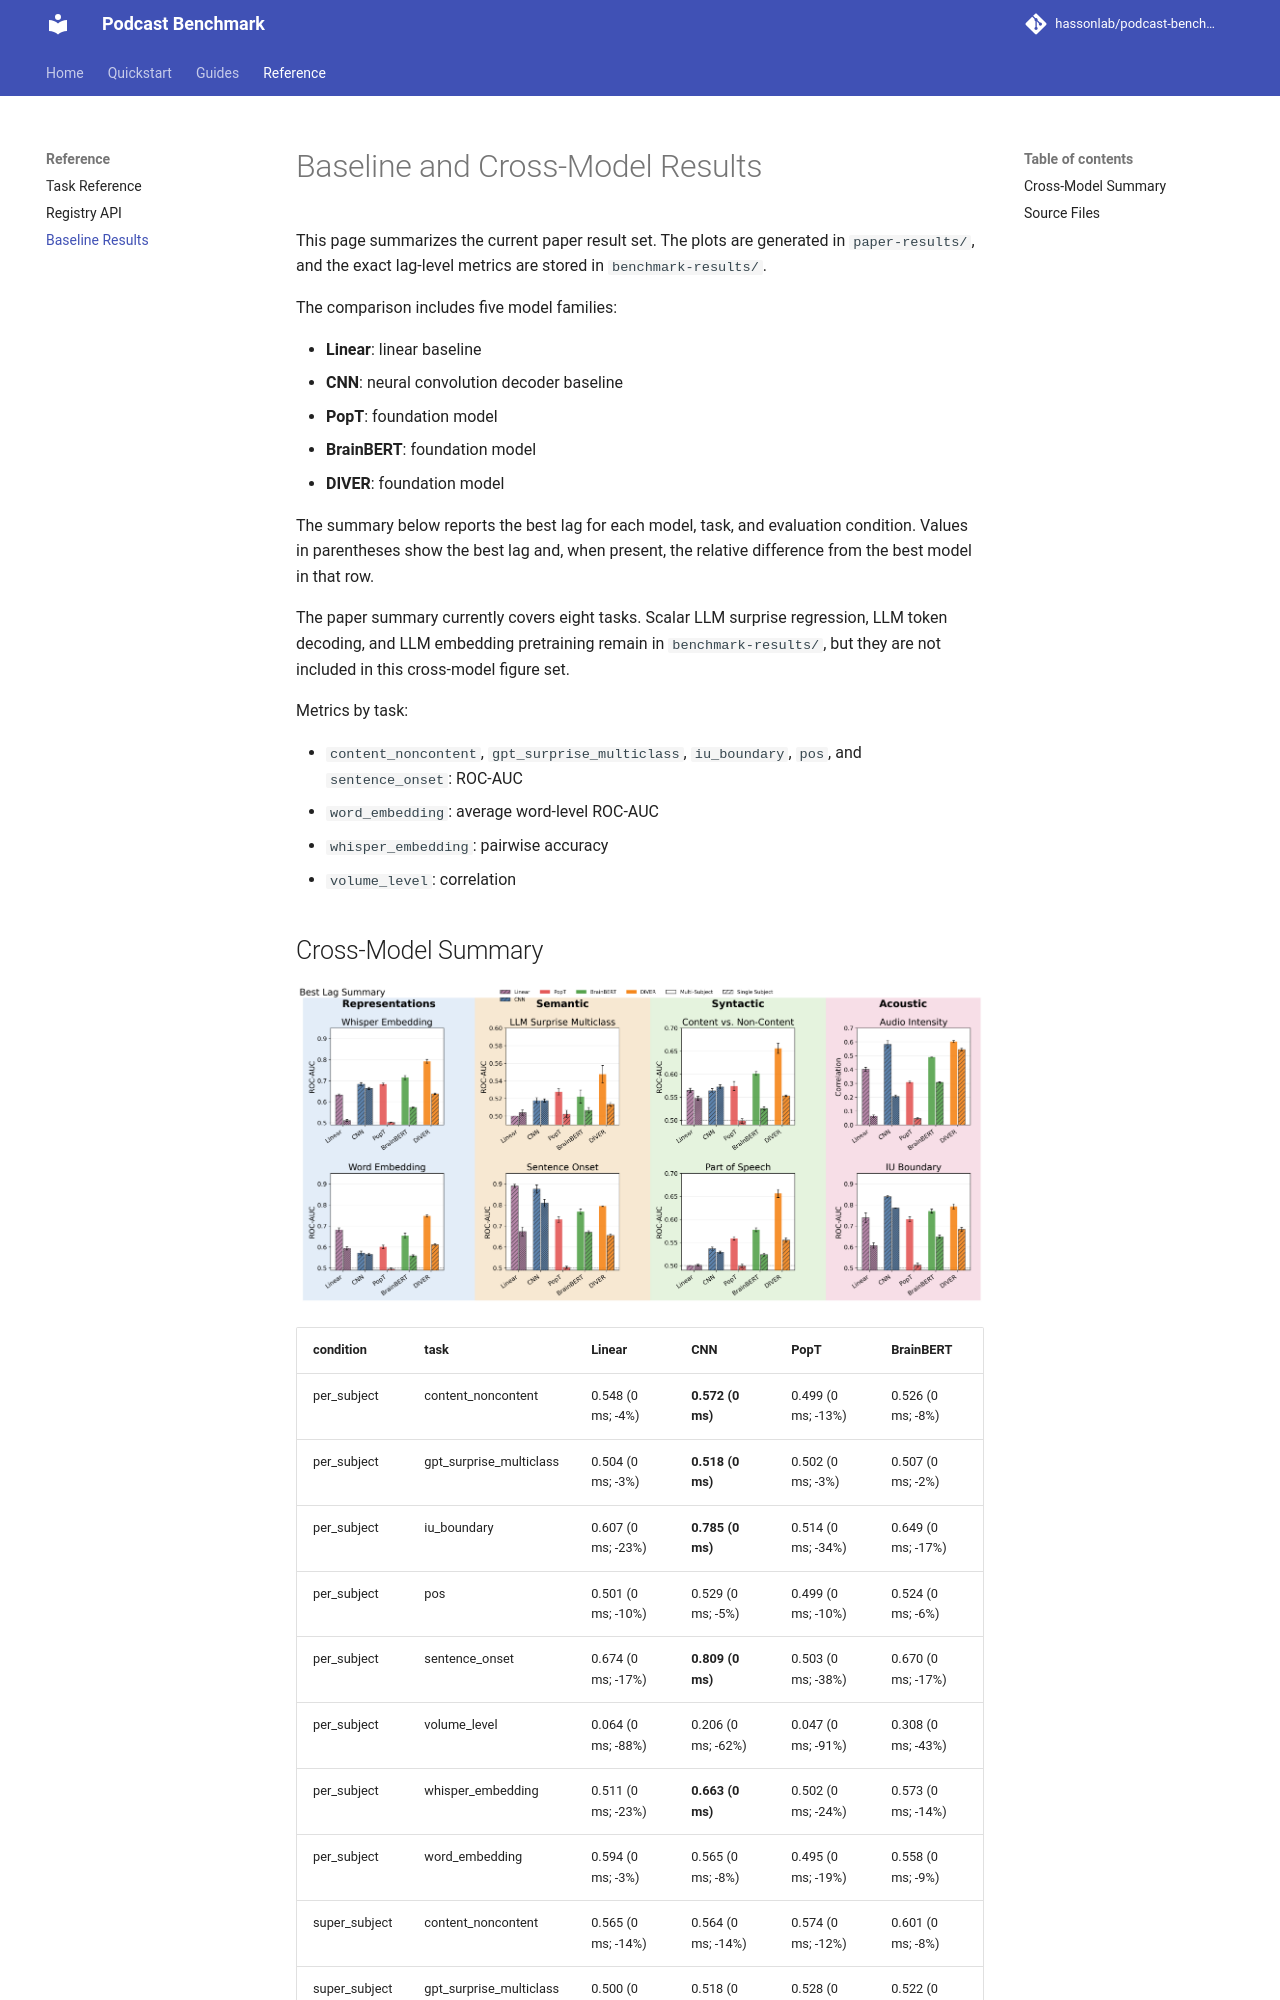

repository: hassonlab/podcast-benchmark · page: baseline-results/index.html · generator: mkdocs

# Baseline and Cross-Model Results

This page summarizes the current paper result set. The plots are generated in
`paper-results/`, and the exact lag-level metrics are stored in
`benchmark-results/`.

The comparison includes five model families:

- **Linear**: linear baseline
- **CNN**: neural convolution decoder baseline
- **PopT**: foundation model
- **BrainBERT**: foundation model
- **DIVER**: foundation model

The summary below reports the best lag for each model, task, and evaluation
condition. Values in parentheses show the best lag and, when present, the
relative difference from the best model in that row.

The paper summary currently covers eight tasks. Scalar LLM surprise regression,
LLM token decoding, and LLM embedding pretraining remain in
`benchmark-results/`, but they are not included in this cross-model figure set.

Metrics by task:

- `content_noncontent`, `gpt_surprise_multiclass`, `iu_boundary`, `pos`,
  and `sentence_onset`: ROC-AUC
- `word_embedding`: average word-level ROC-AUC
- `whisper_embedding`: pairwise accuracy
- `volume_level`: correlation
